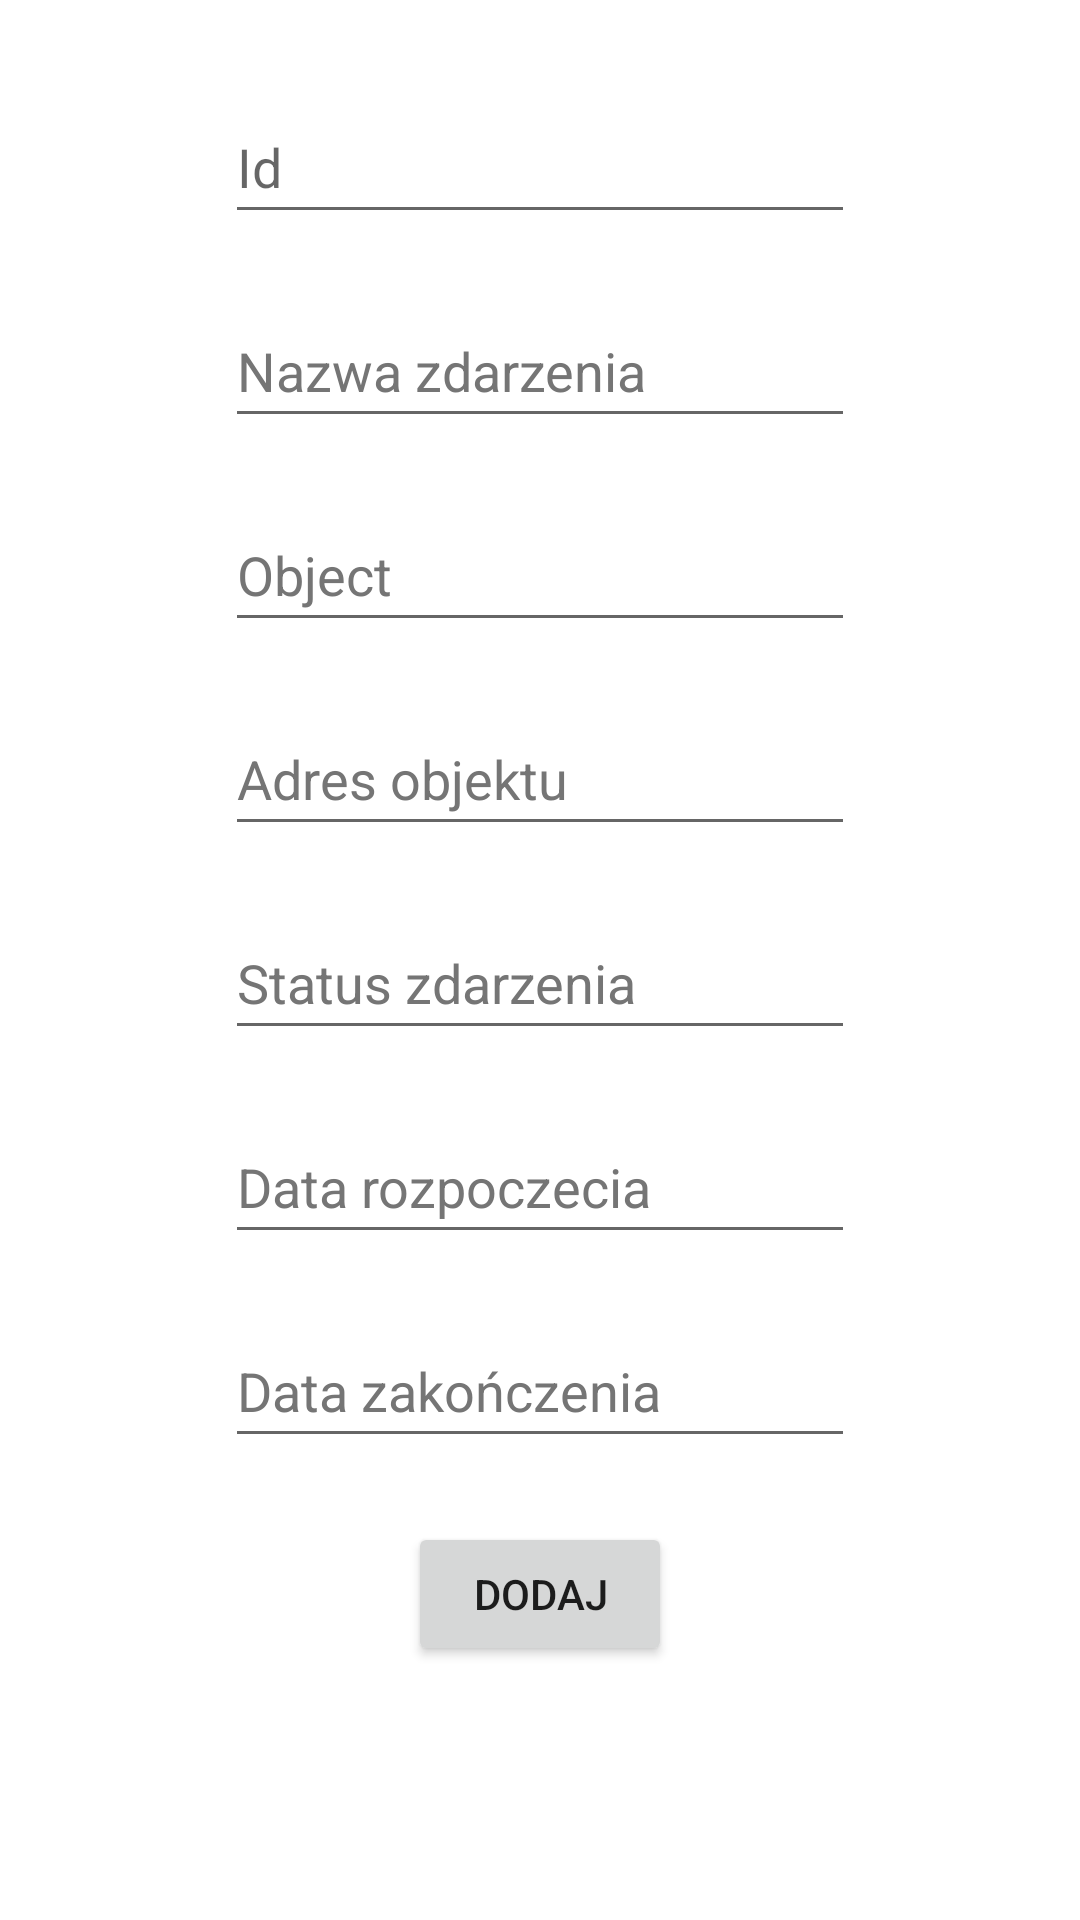

Android layout source for this screen:
<!-- AndroidManifest.xml: application theme Theme.ServicePanel -->
<!-- res/layout/add_action.xml -->
<?xml version="1.0" encoding="utf-8"?>
<androidx.constraintlayout.widget.ConstraintLayout xmlns:android="http://schemas.android.com/apk/res/android"
    xmlns:app="http://schemas.android.com/apk/res-auto"
    xmlns:tools="http://schemas.android.com/tools"
    android:layout_width="match_parent"
    android:layout_height="match_parent"
    tools:context=".Add_Event">

    <EditText
        android:id="@+id/editIdEvent"
        android:layout_width="wrap_content"
        android:layout_height="wrap_content"
        android:layout_marginTop="30dp"
        android:ems="10"
        android:hint="Id"
        android:inputType="textPersonName"
        android:minHeight="48dp"
        app:layout_constraintEnd_toEndOf="parent"
        app:layout_constraintStart_toStartOf="parent"
        app:layout_constraintTop_toTopOf="parent"
        android:autofillHints="" />

    <EditText
        android:id="@+id/editNameEvent"
        android:layout_width="wrap_content"
        android:layout_height="wrap_content"
        android:layout_marginTop="20dp"
        android:ems="10"
        android:hint="Nazwa zdarzenia"
        android:inputType="textPersonName"
        android:minHeight="48dp"
        android:textColorHint="#757575"
        app:layout_constraintEnd_toEndOf="parent"
        app:layout_constraintStart_toStartOf="parent"
        app:layout_constraintTop_toBottomOf="@+id/editIdEvent" />

    <EditText
        android:id="@+id/editObjectEvent"
        android:layout_width="wrap_content"
        android:layout_height="wrap_content"
        android:layout_marginTop="20dp"
        android:ems="10"
        android:hint="Object"
        android:inputType="textPersonName"
        android:minHeight="48dp"
        android:textColorHint="#757575"
        app:layout_constraintEnd_toEndOf="parent"
        app:layout_constraintStart_toStartOf="parent"
        app:layout_constraintTop_toBottomOf="@+id/editNameEvent" />

    <EditText
        android:id="@+id/editAdressEvent"
        android:layout_width="wrap_content"
        android:layout_height="wrap_content"
        android:layout_marginTop="20dp"
        android:ems="10"
        android:hint="Adres objektu"
        android:inputType="textPersonName"
        android:minHeight="48dp"
        android:textColorHint="#757575"
        app:layout_constraintEnd_toEndOf="parent"
        app:layout_constraintStart_toStartOf="parent"
        app:layout_constraintTop_toBottomOf="@+id/editObjectEvent" />

    <EditText
        android:id="@+id/editStatusEvent"
        android:layout_width="wrap_content"
        android:layout_height="wrap_content"
        android:layout_marginTop="20dp"
        android:ems="10"
        android:hint="Status zdarzenia"
        android:inputType="textPersonName"
        android:minHeight="48dp"
        android:textColorHint="#757575"
        app:layout_constraintEnd_toEndOf="parent"
        app:layout_constraintStart_toStartOf="parent"
        app:layout_constraintTop_toBottomOf="@+id/editAdressEvent" />

    <EditText
        android:id="@+id/editDateStart"
        android:layout_width="wrap_content"
        android:layout_height="wrap_content"
        android:layout_marginTop="20dp"
        android:ems="10"
        android:hint="Data rozpoczecia"
        android:inputType="textPersonName"
        android:minHeight="48dp"
        android:textColorHint="#757575"
        app:layout_constraintEnd_toEndOf="parent"
        app:layout_constraintStart_toStartOf="parent"
        app:layout_constraintTop_toBottomOf="@+id/editStatusEvent" />

    <EditText
        android:id="@+id/editDateStop"
        android:layout_width="wrap_content"
        android:layout_height="wrap_content"
        android:layout_marginTop="20dp"
        android:ems="10"
        android:hint="Data zakończenia"
        android:inputType="textPersonName"
        android:minHeight="48dp"
        android:textColorHint="#757575"
        app:layout_constraintEnd_toEndOf="parent"
        app:layout_constraintStart_toStartOf="parent"
        app:layout_constraintTop_toBottomOf="@+id/editDateStart" />

    <Button
        android:id="@+id/addButton"
        android:layout_width="wrap_content"
        android:layout_height="wrap_content"
        android:text="Dodaj"
        app:layout_constraintBottom_toBottomOf="parent"
        app:layout_constraintEnd_toEndOf="parent"
        app:layout_constraintStart_toStartOf="parent"
        app:layout_constraintTop_toBottomOf="@+id/editDateStop"
        app:layout_constraintVertical_bias="0.19999999" />
</androidx.constraintlayout.widget.ConstraintLayout>
<!-- resources referenced by this layout -->
<resources>
  <style name="Theme.ServicePanel" parent="Theme.MaterialComponents.DayNight.DarkActionBar">
          
          <item name="colorPrimary">@color/purple_500</item>
          <item name="colorPrimaryVariant">@color/purple_700</item>
          <item name="colorOnPrimary">@color/white</item>
          
          <item name="colorSecondary">@color/teal_200</item>
          <item name="colorSecondaryVariant">@color/teal_700</item>
          <item name="colorOnSecondary">@color/black</item>
          
          <item name="android:statusBarColor">?attr/colorPrimaryVariant</item>
          
      </style>
  <color name="purple_500">#FF6200EE</color>
  <color name="purple_700">#FF3700B3</color>
  <color name="white">#FFFFFFFF</color>
  <color name="teal_200">#FF03DAC5</color>
  <color name="teal_700">#FF018786</color>
  <color name="black">#FF000000</color>
</resources>
